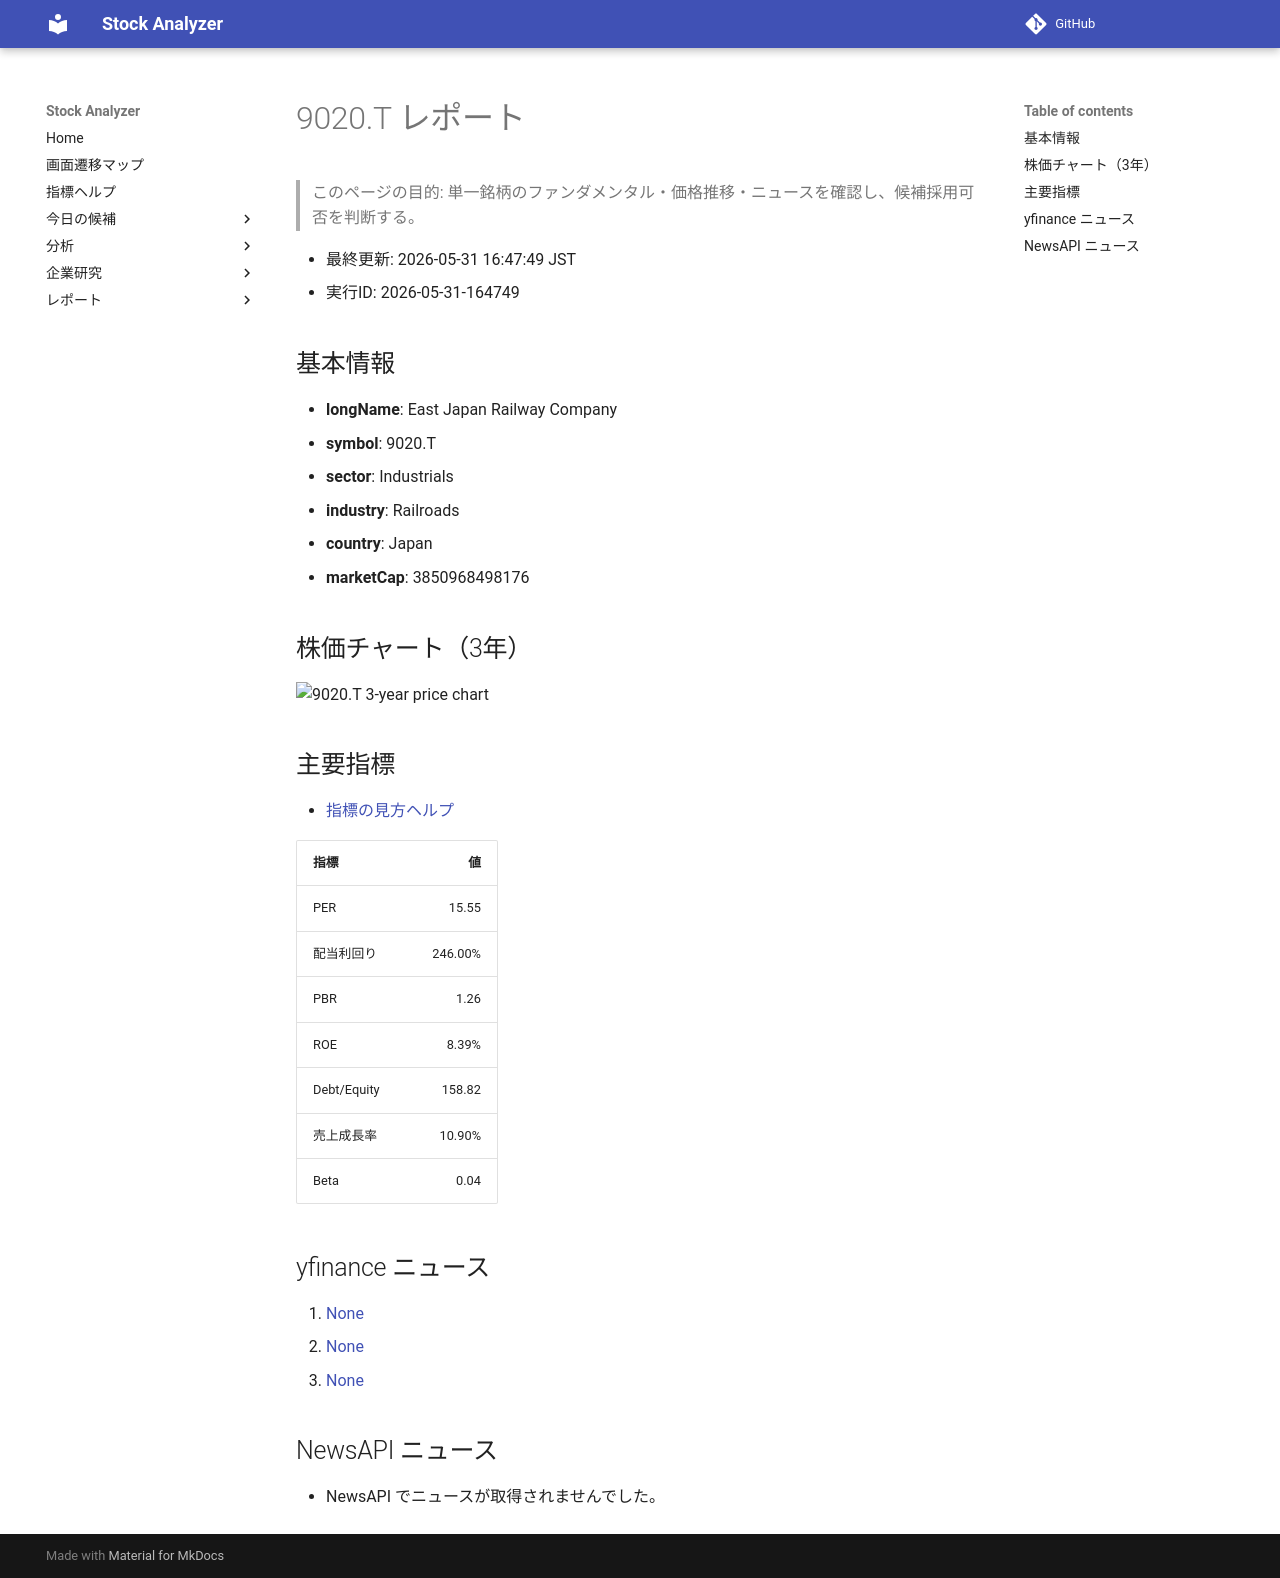

repository: Yumi-note/Making-APP · page: stocks/2026-05-31/164749/9020_T/index.html · generator: mkdocs

# 9020.T レポート

> このページの目的: 単一銘柄のファンダメンタル・価格推移・ニュースを確認し、候補採用可否を判断する。

- 最終更新: 2026-05-31 16:47:49 JST
- 実行ID: 2026-05-31-164749

## 基本情報

- **longName**: East Japan Railway Company
- **symbol**: 9020.T
- **sector**: Industrials
- **industry**: Railroads
- **country**: Japan
- **marketCap**: 3850968498176

## 株価チャート（3年）

![9020.T 3-year price chart](9020_T_3y.png)

## 主要指標

- [指標の見方ヘルプ](../../../../indicators.md)

| 指標 | 値 |
|---|---:|
| PER | 15.55 |
| 配当利回り | 246.00% |
| PBR | 1.26 |
| ROE | 8.39% |
| Debt/Equity | 158.82 |
| 売上成長率 | 10.90% |
| Beta | 0.04 |

## yfinance ニュース

1. [None](None)
2. [None](None)
3. [None](None)

## NewsAPI ニュース

- NewsAPI でニュースが取得されませんでした。
